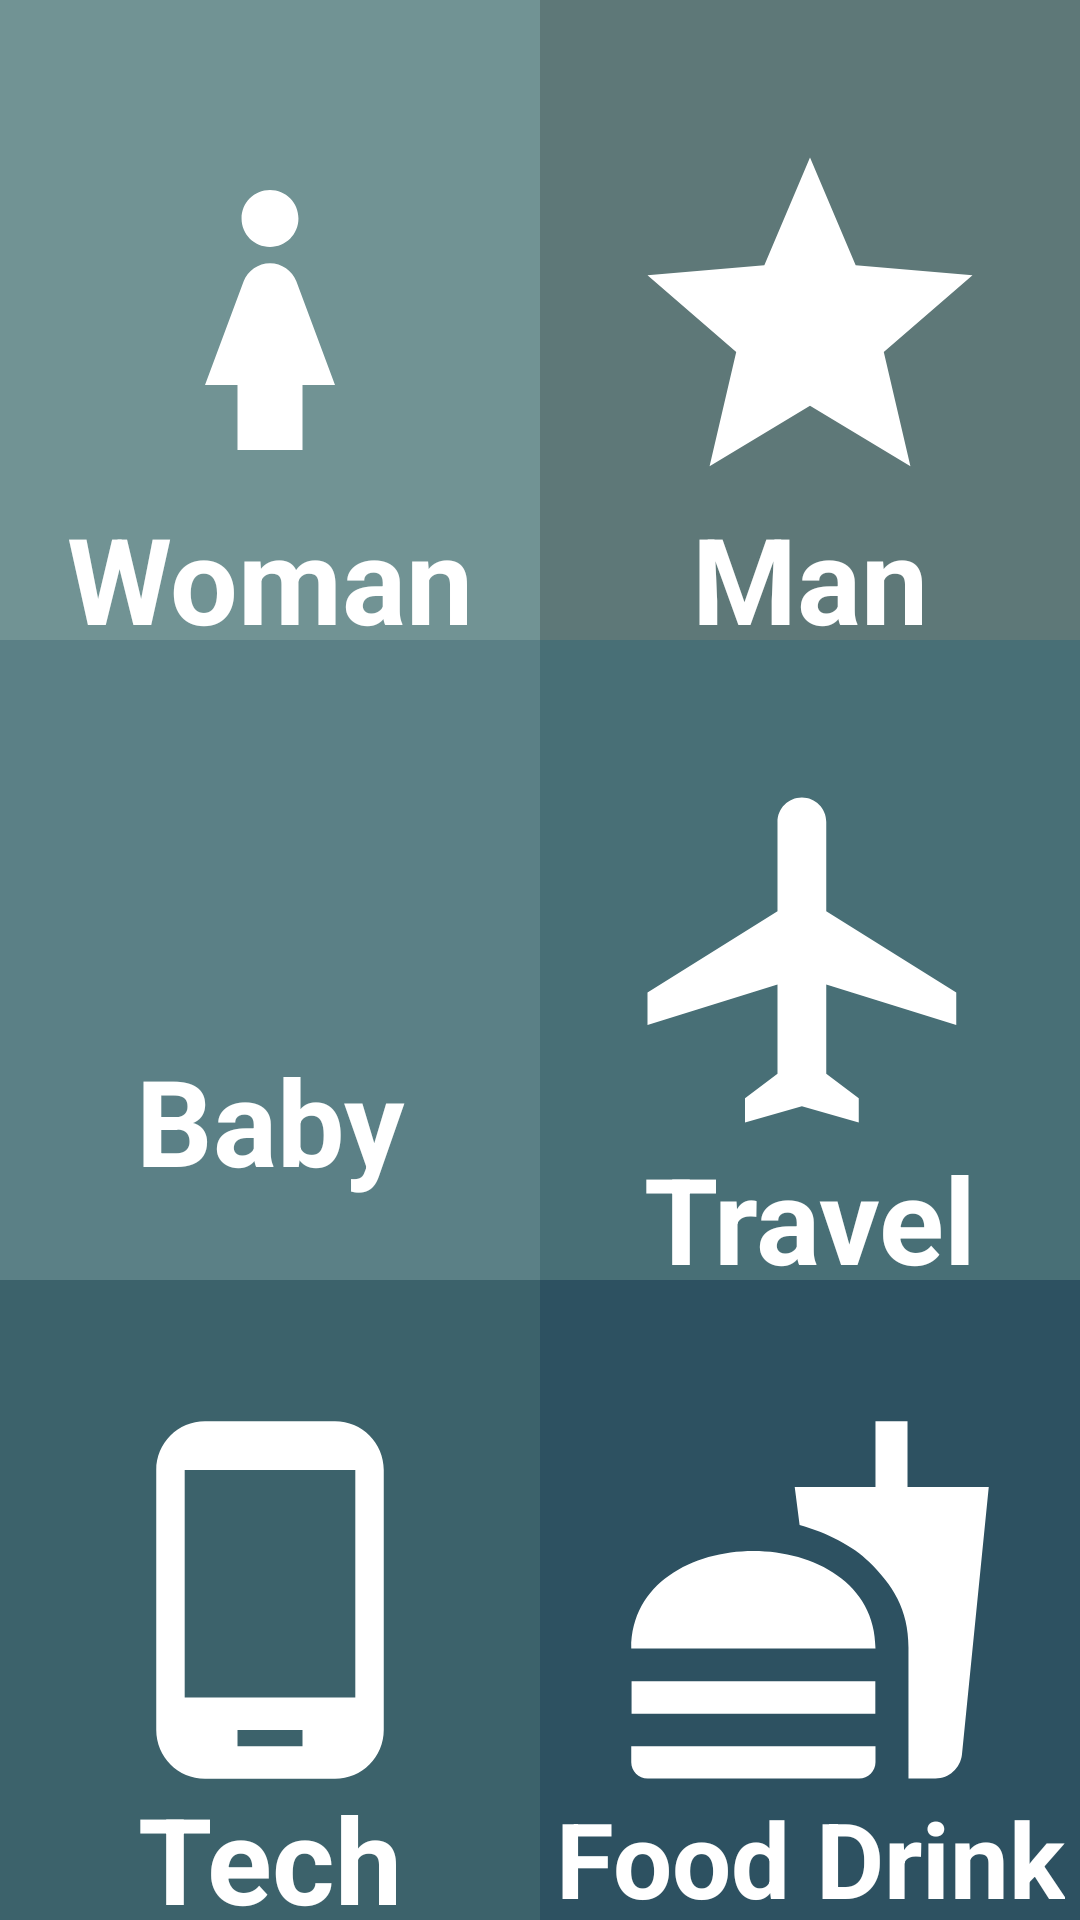

Android layout source for this screen:
<!-- AndroidManifest.xml: application theme Theme.HomeworkFragment -->
<!-- res/layout/fragment_blank.xml -->
<?xml version="1.0" encoding="utf-8"?>
<androidx.constraintlayout.widget.ConstraintLayout xmlns:android="http://schemas.android.com/apk/res/android"
    xmlns:app="http://schemas.android.com/apk/res-auto"
    xmlns:tools="http://schemas.android.com/tools"
    android:id="@+id/main_fragment"
    android:layout_width="match_parent"
    android:layout_height="match_parent"
    tools:context=".FullscreenFragment">


    <LinearLayout
        android:id="@+id/ll_firstLine"
        android:layout_width="0dp"
        android:layout_height="0dp"
        android:background="#86A5A1"
        android:weightSum="2"
        app:layout_constraintBottom_toTopOf="@id/ll_secondLine"
        app:layout_constraintEnd_toEndOf="parent"
        app:layout_constraintStart_toStartOf="parent"
        app:layout_constraintTop_toTopOf="parent">

        <androidx.constraintlayout.widget.ConstraintLayout
            android:id="@+id/cl_woman"
            android:layout_width="match_parent"
            android:layout_height="match_parent"
            android:layout_weight="1"
            android:background="#719394">

            <ImageView
                android:id="@+id/iv_woman"
                android:layout_width="wrap_content"
                android:layout_height="wrap_content"
                android:background="@drawable/ic_baseline_girl_24"
                app:layout_constraintBottom_toBottomOf="@id/cl_woman"
                app:layout_constraintEnd_toEndOf="@id/cl_woman"
                app:layout_constraintStart_toStartOf="@id/cl_woman"
                app:layout_constraintTop_toTopOf="@id/cl_woman"></ImageView>

            <TextView
                android:layout_width="wrap_content"
                android:layout_height="wrap_content"
                android:text="@string/woman"
                android:textColor="@color/white"
                android:textSize="40sp"
                android:textStyle="bold"
                app:layout_constraintBottom_toBottomOf="@id/cl_woman"
                app:layout_constraintEnd_toEndOf="@id/cl_woman"
                app:layout_constraintStart_toStartOf="@id/cl_woman"
                app:layout_constraintTop_toBottomOf="@id/iv_woman" />
        </androidx.constraintlayout.widget.ConstraintLayout>

        <androidx.constraintlayout.widget.ConstraintLayout
            android:id="@+id/cl_man"
            android:layout_width="match_parent"
            android:layout_height="match_parent"
            android:layout_weight="1"
            android:background="#5E7878">

            <ImageView
                android:id="@+id/iv_man"
                android:layout_width="wrap_content"
                android:layout_height="wrap_content"
                android:background="@drawable/ic_man"
                app:layout_constraintBottom_toBottomOf="@id/cl_man"
                app:layout_constraintEnd_toEndOf="@id/cl_man"
                app:layout_constraintStart_toStartOf="@id/cl_man"
                app:layout_constraintTop_toTopOf="@id/cl_man" />

            <TextView
                android:layout_width="wrap_content"
                android:layout_height="wrap_content"
                android:text="@string/man"
                android:textColor="@color/white"
                android:textSize="40sp"
                android:textStyle="bold"
                app:layout_constraintBottom_toBottomOf="@id/cl_man"
                app:layout_constraintEnd_toEndOf="@id/cl_man"
                app:layout_constraintStart_toStartOf="@id/cl_man"
                app:layout_constraintTop_toBottomOf="@id/iv_man" />
        </androidx.constraintlayout.widget.ConstraintLayout>


    </LinearLayout>

    <LinearLayout
        android:id="@+id/ll_secondLine"
        android:layout_width="0dp"
        android:layout_height="0dp"
        android:weightSum="2"
        app:layout_constraintBottom_toTopOf="@id/ll_thirdLine"
        app:layout_constraintEnd_toEndOf="parent"
        app:layout_constraintStart_toStartOf="parent"
        app:layout_constraintTop_toBottomOf="@id/ll_firstLine">

        <androidx.constraintlayout.widget.ConstraintLayout
            android:id="@+id/cl_baby"
            android:layout_width="match_parent"
            android:layout_height="match_parent"
            android:layout_weight="1"
            android:background="#5B8086">

            <ImageView
                android:id="@+id/iv_baby"
                android:layout_width="wrap_content"
                android:layout_height="wrap_content"
                android:background="@drawable/ic_baseline_child_friendly_24"
                app:layout_constraintBottom_toBottomOf="@id/cl_baby"
                app:layout_constraintEnd_toEndOf="@id/cl_baby"
                app:layout_constraintStart_toStartOf="@id/cl_baby"
                app:layout_constraintTop_toTopOf="@id/cl_baby"></ImageView>

            <TextView
                android:layout_width="wrap_content"
                android:layout_height="wrap_content"
                android:text="@string/baby"
                android:textColor="@color/white"
                android:textSize="40sp"
                android:textStyle="bold"
                app:layout_constraintBottom_toBottomOf="@id/cl_baby"
                app:layout_constraintEnd_toEndOf="@id/cl_baby"
                app:layout_constraintStart_toStartOf="@id/cl_baby"
                app:layout_constraintTop_toBottomOf="@id/iv_baby" />
        </androidx.constraintlayout.widget.ConstraintLayout>

        <androidx.constraintlayout.widget.ConstraintLayout
            android:id="@+id/cl_travel"
            android:layout_width="match_parent"
            android:layout_height="match_parent"
            android:layout_weight="1"
            android:background="#486F76">

            <ImageView
                android:id="@+id/iv_travel"
                android:layout_width="wrap_content"
                android:layout_height="wrap_content"
                android:background="@drawable/ic_travel"
                app:layout_constraintBottom_toBottomOf="@id/cl_travel"
                app:layout_constraintEnd_toEndOf="@id/cl_travel"
                app:layout_constraintStart_toStartOf="@id/cl_travel"
                app:layout_constraintTop_toTopOf="@id/cl_travel"></ImageView>

            <TextView
                android:layout_width="wrap_content"
                android:layout_height="wrap_content"
                android:text="@string/travel"
                android:textColor="@color/white"
                android:textSize="40sp"
                android:textStyle="bold"
                app:layout_constraintBottom_toBottomOf="@id/cl_travel"
                app:layout_constraintEnd_toEndOf="@id/cl_travel"
                app:layout_constraintStart_toStartOf="@id/cl_travel"
                app:layout_constraintTop_toBottomOf="@id/iv_travel" />
        </androidx.constraintlayout.widget.ConstraintLayout>
    </LinearLayout>

    <LinearLayout
        android:id="@+id/ll_thirdLine"
        android:layout_width="0dp"
        android:layout_height="0dp"
        android:weightSum="2"
        app:layout_constraintBottom_toBottomOf="parent"
        app:layout_constraintEnd_toEndOf="parent"
        app:layout_constraintStart_toStartOf="parent"
        app:layout_constraintTop_toBottomOf="@id/ll_secondLine">

        <androidx.constraintlayout.widget.ConstraintLayout
            android:id="@+id/cl_tech"
            android:layout_width="match_parent"
            android:layout_height="match_parent"
            android:layout_weight="1"
            android:background="#3C626B">

            <ImageView
                android:id="@+id/iv_tech"
                android:layout_width="wrap_content"
                android:layout_height="wrap_content"
                android:background="@drawable/ic_tech"
                app:layout_constraintBottom_toBottomOf="@id/cl_tech"
                app:layout_constraintEnd_toEndOf="@id/cl_tech"
                app:layout_constraintStart_toStartOf="@id/cl_tech"
                app:layout_constraintTop_toTopOf="@id/cl_tech"></ImageView>

            <TextView
                android:layout_width="wrap_content"
                android:layout_height="wrap_content"
                android:text="@string/tech"
                android:textColor="@color/white"
                android:textSize="40sp"
                android:textStyle="bold"
                app:layout_constraintBottom_toBottomOf="@id/cl_tech"
                app:layout_constraintEnd_toEndOf="@id/cl_tech"
                app:layout_constraintStart_toStartOf="@id/cl_tech"
                app:layout_constraintTop_toBottomOf="@id/iv_tech" />
        </androidx.constraintlayout.widget.ConstraintLayout>

        <androidx.constraintlayout.widget.ConstraintLayout
        android:id="@+id/cl_food"
        android:layout_width="match_parent"
        android:layout_height="match_parent"
        android:layout_weight="1"
        android:background="#2D5161">

        <ImageView
            android:id="@+id/iv_food"
            android:layout_width="wrap_content"
            android:layout_height="wrap_content"
            android:background="@drawable/ic_food"
            app:layout_constraintBottom_toBottomOf="@id/cl_food"
            app:layout_constraintEnd_toEndOf="@id/cl_food"
            app:layout_constraintStart_toStartOf="@id/cl_food"
            app:layout_constraintTop_toTopOf="@id/cl_food"></ImageView>

        <TextView
            android:layout_width="wrap_content"
            android:layout_height="wrap_content"
            android:text="Food Drink"
            android:textColor="@color/white"
            android:textSize="35sp"
            android:textStyle="bold"
            app:layout_constraintBottom_toBottomOf="@id/cl_food"
            app:layout_constraintEnd_toEndOf="@id/cl_food"
            app:layout_constraintStart_toStartOf="@id/cl_food"
            app:layout_constraintTop_toBottomOf="@id/iv_food" />
    </androidx.constraintlayout.widget.ConstraintLayout>

    </LinearLayout>


</androidx.constraintlayout.widget.ConstraintLayout>
<!-- resources referenced by this layout -->
<resources>
  <!-- drawable ic_baseline_girl_24 (drawable) -->
  <vector android:height="130dp" android:tint="#FFFFFF"
      android:viewportHeight="24" android:viewportWidth="24"
      android:width="130dp" xmlns:android="http://schemas.android.com/apk/res/android">
      <path android:fillColor="@android:color/white" android:pathData="M12,7.5c0.97,0 1.75,-0.78 1.75,-1.75S12.97,4 12,4s-1.75,0.78 -1.75,1.75S11.03,7.5 12,7.5zM14,16v4h-4v-4H8l2.38,-6.38C10.63,8.95 11.28,8.5 12,8.5s1.37,0.45 1.62,1.12L16,16H14z"/>
  </vector>
  <!-- drawable ic_food (drawable) -->
  <vector android:height="130dp" android:tint="#FFFFFF"
      android:viewportHeight="24" android:viewportWidth="24"
      android:width="130dp" xmlns:android="http://schemas.android.com/apk/res/android">
      <path android:fillColor="@android:color/white" android:pathData="M18.06,22.99h1.66c0.84,0 1.53,-0.64 1.63,-1.46L23,5.05h-5L18,1h-1.97v4.05h-4.97l0.3,2.34c1.71,0.47 3.31,1.32 4.27,2.26 1.44,1.42 2.43,2.89 2.43,5.29v8.05zM1,21.99L1,21h15.03v0.99c0,0.55 -0.45,1 -1.01,1L2.01,22.99c-0.56,0 -1.01,-0.45 -1.01,-1zM16.03,14.99c0,-8 -15.03,-8 -15.03,0h15.03zM1.02,17h15v2h-15z"/>
  </vector>
  <!-- drawable ic_man (drawable) -->
  <vector android:height="130dp" android:tint="#FFFFFF"
      android:viewportHeight="24" android:viewportWidth="24"
      android:width="130dp" xmlns:android="http://schemas.android.com/apk/res/android">
      <path android:fillColor="@android:color/white" android:pathData="M12,17.27L18.18,21l-1.64,-7.03L22,9.24l-7.19,-0.61L12,2 9.19,8.63 2,9.24l5.46,4.73L5.82,21z"/>
  </vector>
  <!-- drawable ic_tech (drawable) -->
  <vector android:height="130dp" android:tint="#FFFFFF"
      android:viewportHeight="24" android:viewportWidth="24"
      android:width="130dp" xmlns:android="http://schemas.android.com/apk/res/android">
      <path android:fillColor="@android:color/white" android:pathData="M16,1L8,1C6.34,1 5,2.34 5,4v16c0,1.66 1.34,3 3,3h8c1.66,0 3,-1.34 3,-3L19,4c0,-1.66 -1.34,-3 -3,-3zM14,21h-4v-1h4v1zM17.25,18L6.75,18L6.75,4h10.5v14z"/>
  </vector>
  <!-- drawable ic_travel (drawable) -->
  <vector android:height="130dp" android:tint="#FFFFFF"
      android:viewportHeight="24" android:viewportWidth="24"
      android:width="130dp" xmlns:android="http://schemas.android.com/apk/res/android">
      <path android:fillColor="@android:color/white" android:pathData="M21,16v-2l-8,-5V3.5c0,-0.83 -0.67,-1.5 -1.5,-1.5S10,2.67 10,3.5V9l-8,5v2l8,-2.5V19l-2,1.5V22l3.5,-1 3.5,1v-1.5L13,19v-5.5l8,2.5z"/>
  </vector>
  <string name="baby">Baby</string>
  <string name="man">Man</string>
  <string name="tech">Tech</string>
  <string name="travel">Travel</string>
  <string name="woman">Woman</string>
  <style name="Theme.HomeworkFragment" parent="Theme.MaterialComponents.DayNight.DarkActionBar">
          
          <item name="colorPrimary">@color/purple_500</item>
          <item name="colorPrimaryVariant">@color/purple_700</item>
          <item name="colorOnPrimary">@color/white</item>
          
          <item name="colorSecondary">@color/teal_200</item>
          <item name="colorSecondaryVariant">@color/teal_700</item>
          <item name="colorOnSecondary">@color/black</item>
          
          <item name="android:statusBarColor" tools:targetApi="l">?attr/colorPrimaryVariant</item>
          
      </style>
  <!-- not gathered from this repository: default colours our renderer supplied (Android Studio template values) -->
  <color name="purple_500">#FF6200EE</color>
  <color name="purple_700">#FF3700B3</color>
  <color name="teal_200">#FF03DAC5</color>
  <color name="teal_700">#FF018786</color>
  <color name="black">#FF000000</color>
  <color name="white">#FFFFFFFF</color>
</resources>
